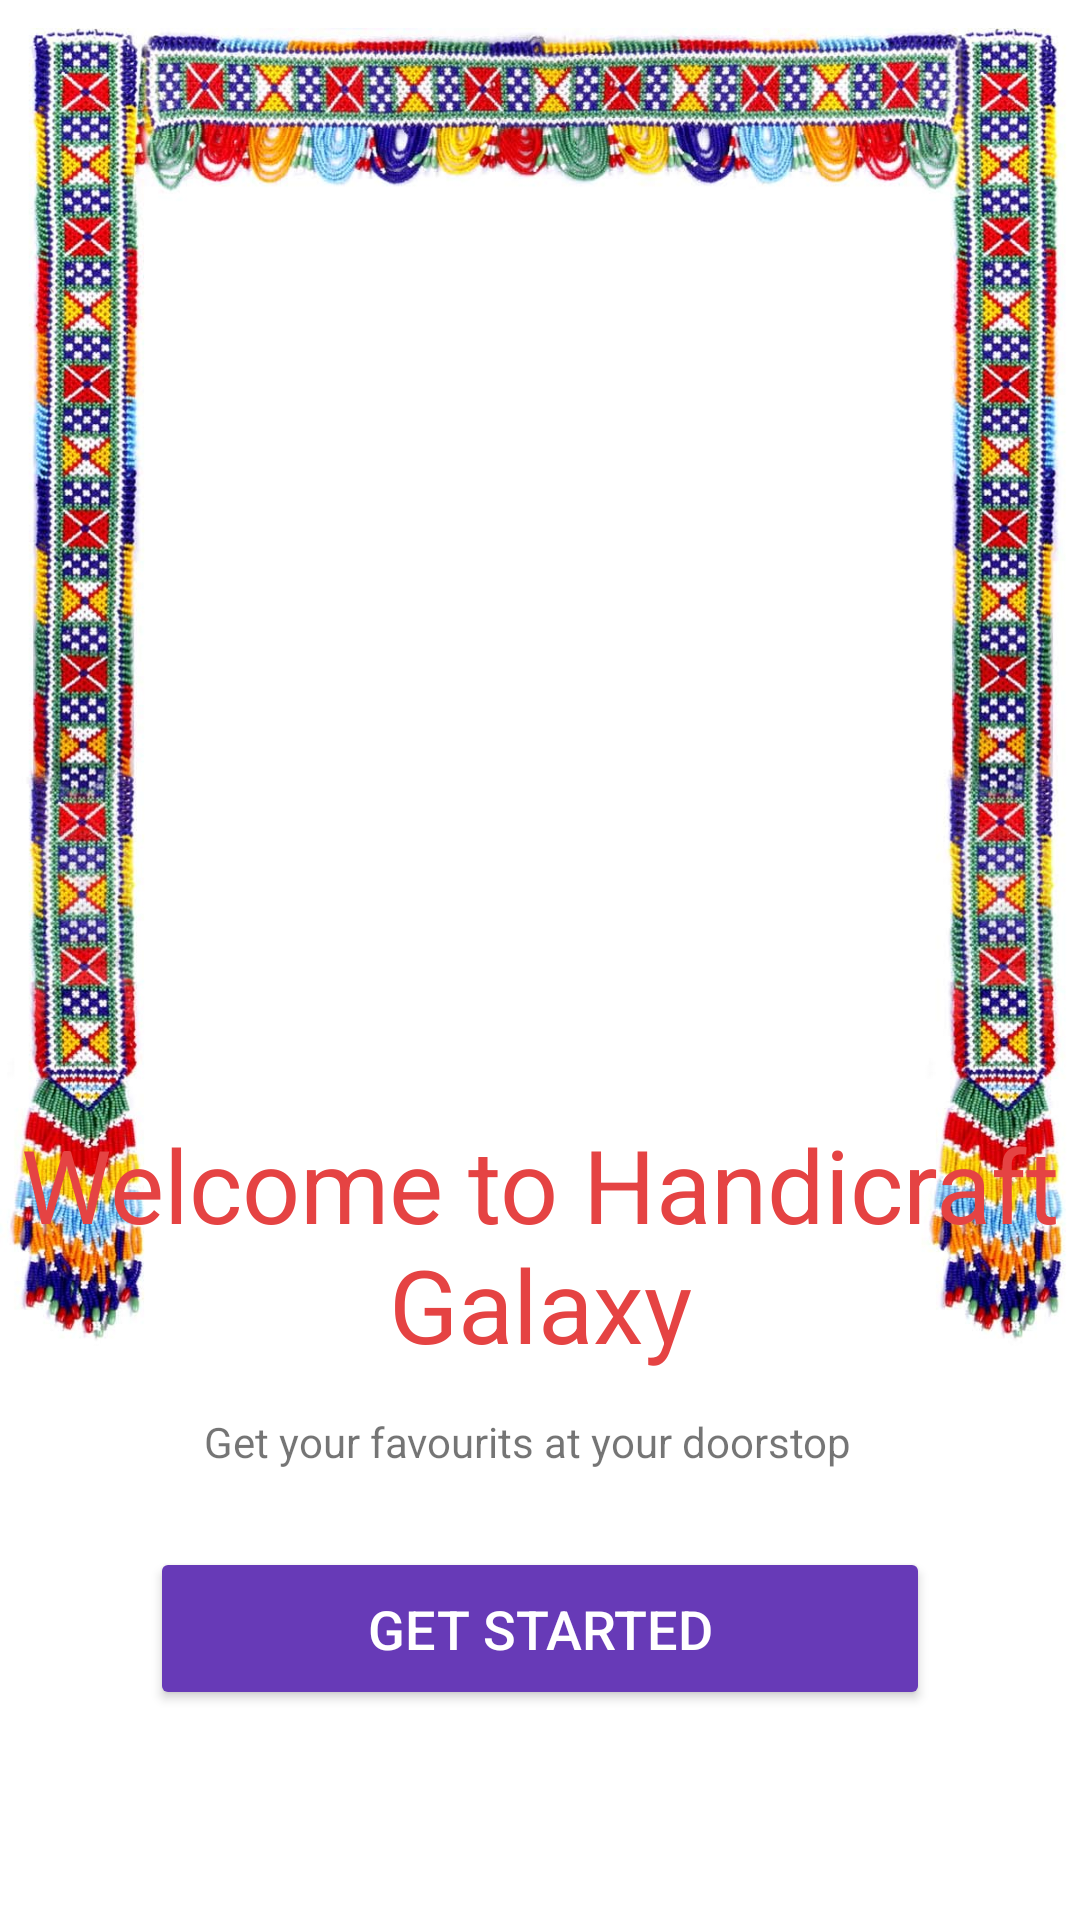

Android layout source for this screen:
<!-- AndroidManifest.xml: application theme Theme.PankajKnitting -->
<!-- res/layout/activity_welcome.xml -->
<?xml version="1.0" encoding="utf-8"?>
<RelativeLayout xmlns:android="http://schemas.android.com/apk/res/android"
    xmlns:app="http://schemas.android.com/apk/res-auto"
    xmlns:tools="http://schemas.android.com/tools"
    android:layout_width="match_parent"
    android:layout_height="match_parent"
    tools:context=".Welcome">

    <ImageView
        android:id="@+id/imageView3"
        android:layout_width="match_parent"
        android:layout_height="688dp"
        android:layout_alignParentStart="true"
        android:layout_alignParentTop="true"
        android:layout_marginStart="0dp"
        android:layout_marginTop="-110dp"
        app:srcCompat="@drawable/motitoran1" />
    <ImageView
        android:id="@+id/imageView1"
        android:layout_width="wrap_content"
        android:layout_height="300dp"
        android:layout_alignParentStart="true"
        android:layout_alignParentTop="true"
        android:layout_centerInParent="true"
        android:layout_marginStart="60dp"
        android:layout_marginTop="240dp"
        android:layout_marginEnd="60dp"
        android:layout_marginBottom="60dp"
        app:srcCompat="@drawable/pk_logo" />

    <TextView
        android:id="@+id/textView"
        android:layout_width="wrap_content"
        android:layout_height="88dp"
        android:layout_alignParentBottom="true"
        android:layout_centerHorizontal="true"
        android:layout_marginBottom="180dp"
        android:text="Welcome to Handicraft Galaxy"
        android:textAlignment="center"
        android:textColor="#E54343"
        android:textSize="34sp" />

    <TextView
        android:id="@+id/textView2"
        android:layout_width="224dp"
        android:layout_height="wrap_content"

        android:layout_centerHorizontal="true"
        android:layout_alignParentBottom="true"
        android:layout_marginBottom="150dp"

        android:text="Get your favourits at your doorstop"
        android:textSize="14sp" />

    <Button
        android:layout_width="match_parent"
        android:layout_height="wrap_content"
        android:layout_alignParentBottom="true"
        android:layout_centerHorizontal="true"
        android:layout_marginHorizontal="50sp"
        android:layout_marginBottom="70dp"
        android:backgroundTint="@color/purple_pk"
        android:paddingVertical="15dp"
        android:text="Get Started"
        android:textColor="@color/white"
        android:textSize="18sp"
        app:cornerRadius="10dp"
        android:onClick="started"/>




</RelativeLayout>
<!-- resources referenced by this layout -->
<resources>
  <color name="purple_pk">#673AB7</color>
  <color name="white">#FFFFFFFF</color>
  <!-- drawable motitoran1: jpg bitmap (drawable, 203695 bytes) -->
  <style name="Theme.PankajKnitting" parent="Theme.MaterialComponents.Light.NoActionBar">
          
          <item name="colorPrimary">@color/purple_pk</item>
          <item name="colorPrimaryVariant">@color/purple_pk</item>
          <item name="colorOnPrimary">@color/black</item>
          
          <item name="colorSecondary">#030915</item>
          <item name="colorSecondaryVariant">@color/teal_700</item>
          <item name="colorOnSecondary">@color/black</item>
          
          <item name="android:statusBarColor" tools:targetApi="l">?attr/colorPrimaryVariant</item>
              
      </style>
  <color name="black">#FF000000</color>
  <color name="teal_700">#FF018786</color>
</resources>
